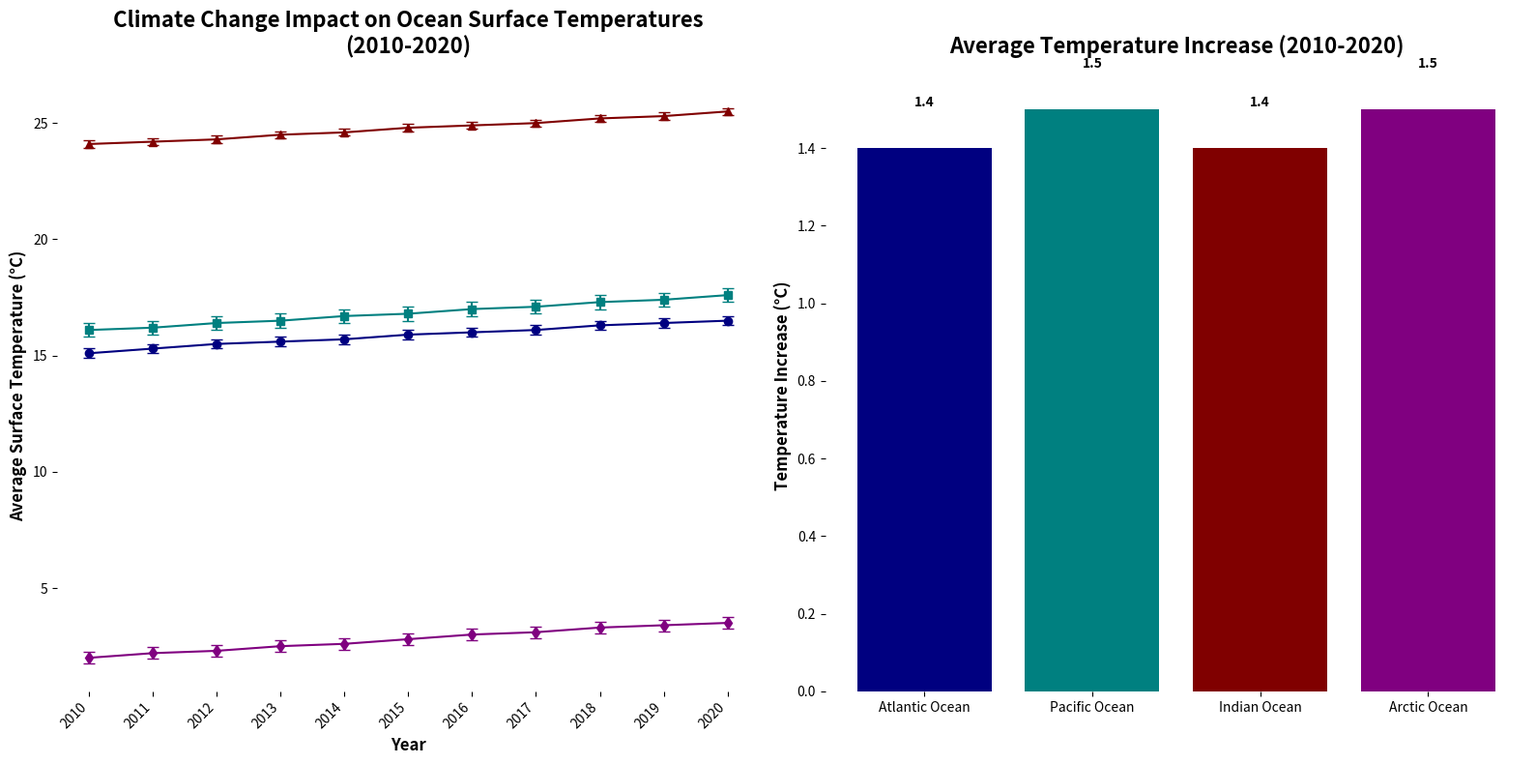

Recreate this plot in Python.
import matplotlib.pyplot as plt
import numpy as np

years = np.arange(2010, 2021)

atlantic_temp = np.array([15.1, 15.3, 15.5, 15.6, 15.7, 15.9, 16.0, 16.1, 16.3, 16.4, 16.5])
pacific_temp = np.array([16.1, 16.2, 16.4, 16.5, 16.7, 16.8, 17.0, 17.1, 17.3, 17.4, 17.6])
indian_temp = np.array([24.1, 24.2, 24.3, 24.5, 24.6, 24.8, 24.9, 25.0, 25.2, 25.3, 25.5])
arctic_temp = np.array([2.0, 2.2, 2.3, 2.5, 2.6, 2.8, 3.0, 3.1, 3.3, 3.4, 3.5])

atlantic_err = np.array([0.2] * len(years))
pacific_err = np.array([0.3] * len(years))
indian_err = np.array([0.15] * len(years))
arctic_err = np.array([0.25] * len(years))

atlantic_inc = atlantic_temp[-1] - atlantic_temp[0]
pacific_inc = pacific_temp[-1] - pacific_temp[0]
indian_inc = indian_temp[-1] - indian_temp[0]
arctic_inc = arctic_temp[-1] - arctic_temp[0]

increases = [atlantic_inc, pacific_inc, indian_inc, arctic_inc]
oceans = ['Atlantic Ocean', 'Pacific Ocean', 'Indian Ocean', 'Arctic Ocean']

fig, axes = plt.subplots(1, 2, figsize=(16, 8))

ax1 = axes[0]
ax1.errorbar(years, atlantic_temp, yerr=atlantic_err, fmt='-o', color='navy', capsize=4)
ax1.errorbar(years, pacific_temp, yerr=pacific_err, fmt='-s', color='teal', capsize=4)
ax1.errorbar(years, indian_temp, yerr=indian_err, fmt='-^', color='maroon', capsize=4)
ax1.errorbar(years, arctic_temp, yerr=arctic_err, fmt='-d', color='purple', capsize=4)

ax1.set_title('Climate Change Impact on Ocean Surface Temperatures\n(2010-2020)', fontsize=16, fontweight='bold', pad=20)
ax1.set_xlabel('Year', fontsize=12, fontweight='bold')
ax1.set_ylabel('Average Surface Temperature (°C)', fontsize=12, fontweight='bold')
ax1.set_xticks(years)
ax1.set_xticklabels(years, rotation=45, ha='right', fontsize=10)

for spine in ax1.spines.values():
    spine.set_visible(False)

ax2 = axes[1]
bars = ax2.bar(oceans, increases, color=['navy', 'teal', 'maroon', 'purple'])
ax2.set_title('Average Temperature Increase (2010-2020)', fontsize=16, fontweight='bold', pad=20)
ax2.set_ylabel('Temperature Increase (°C)', fontsize=12, fontweight='bold')

for bar in bars:
    yval = bar.get_height()
    ax2.text(bar.get_x() + bar.get_width()/2, yval + 0.1, round(yval, 2), ha='center', va='bottom', fontsize=10, fontweight='bold')

for spine in ax2.spines.values():
    spine.set_visible(False)

plt.tight_layout()
plt.show()
